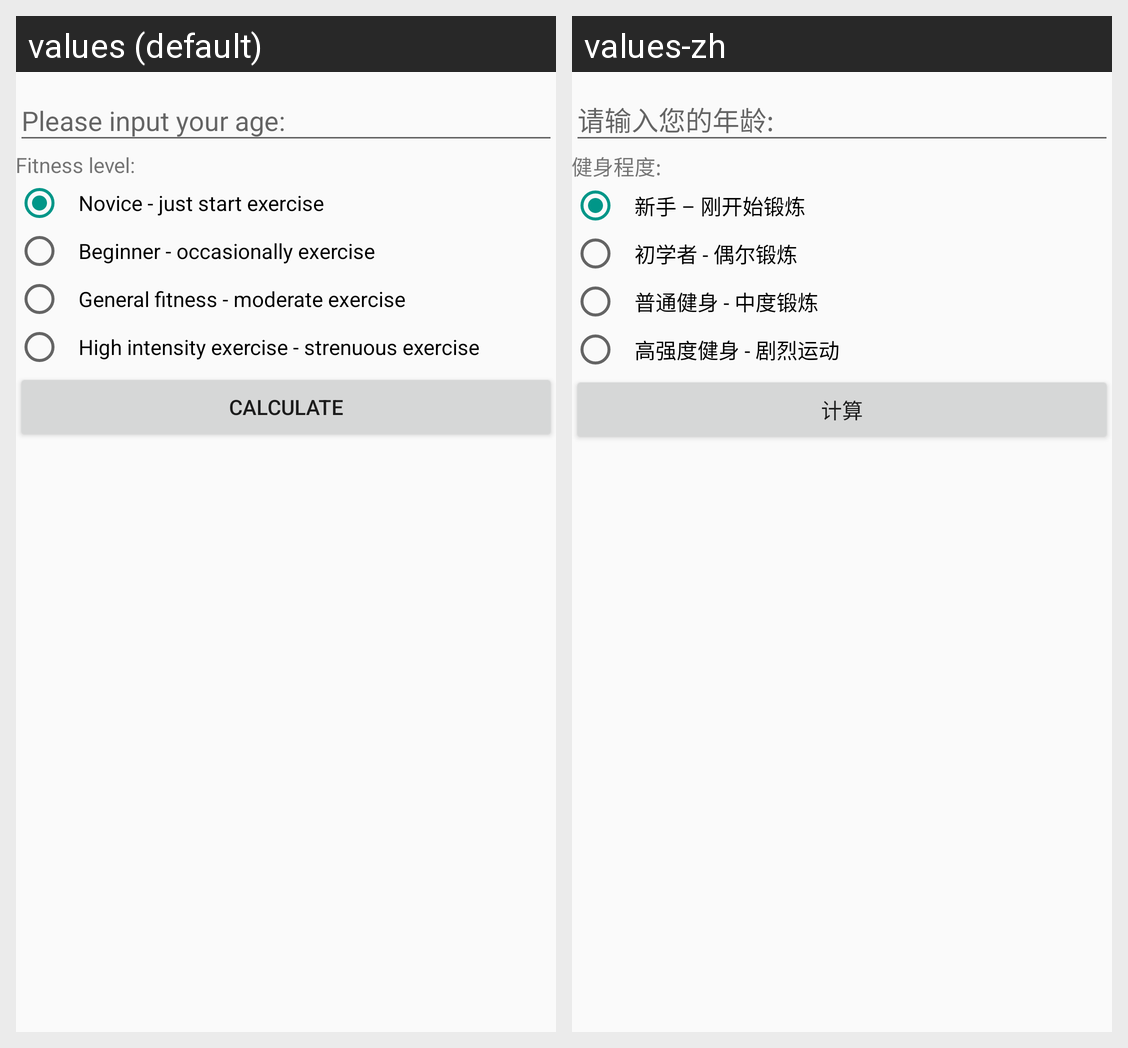

Translations of the strings shown on this Android screen, per locale in the grid:
Android screen res/layout/activity_heart_rate.xml rendered under 2 locales, left to right: values (default), values-zh. Device: Nexus 5 (rendered at 1080×1920; each locale shown at half size, 540×960, under a caption strip naming it); theme AppTheme.
Strings drawn on this screen, with the default value and each locale's value (text and hints the layout hard-codes, and strings that could not be matched under every locale, appear in the picture but are not listed):

exercise_tip
  values: Fitness level:
  values-zh: 健身程度:

exercise1
  values: Novice - just start exercise
  values-zh: 新手 – 刚开始锻炼

exercise2
  values: Beginner - occasionally exercise
  values-zh: 初学者 - 偶尔锻炼

exercise3
  values: General fitness - moderate exercise
  values-zh: 普通健身 - 中度锻炼

exercise4
  values: High intensity exercise - strenuous exercise
  values-zh: 高强度健身 - 剧烈运动

btn_calc
  values: calculate
  values-zh: 计算
